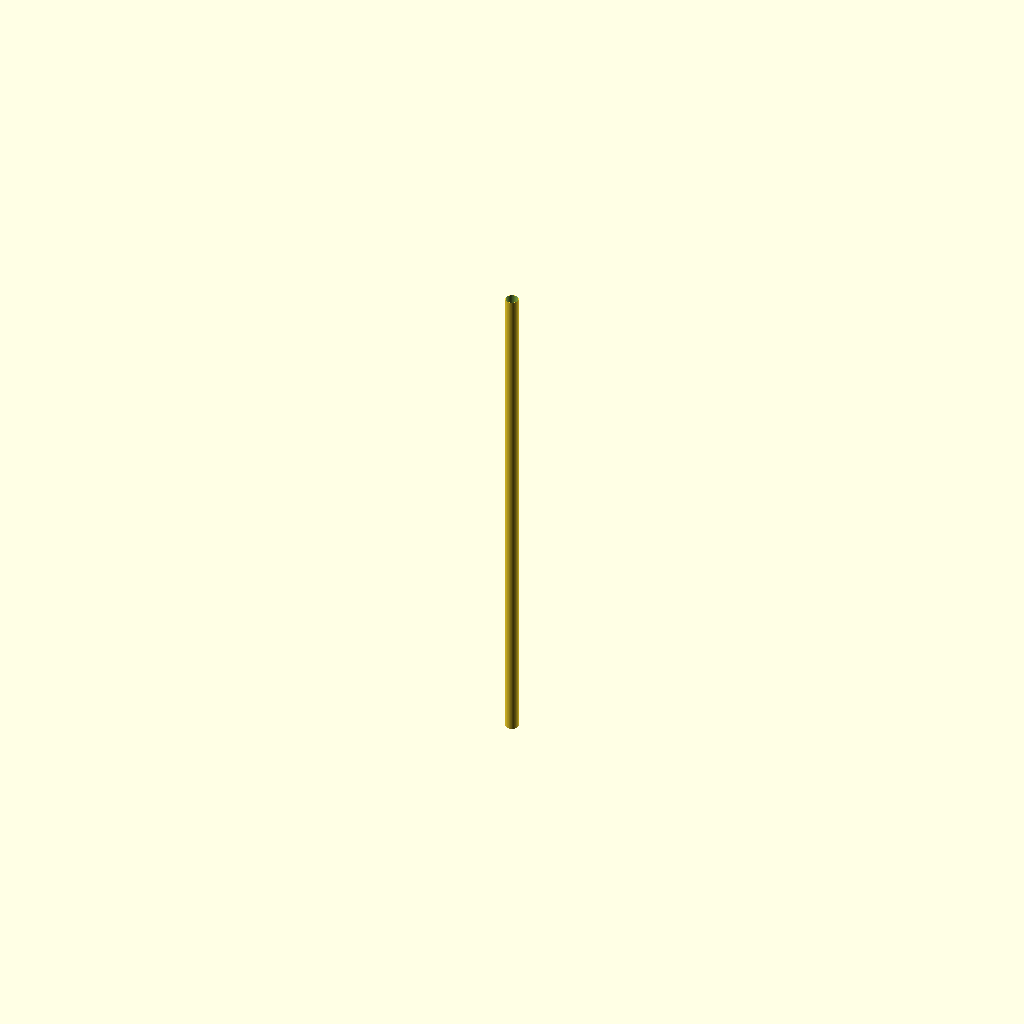
Cell 1: the model at its default parameters.
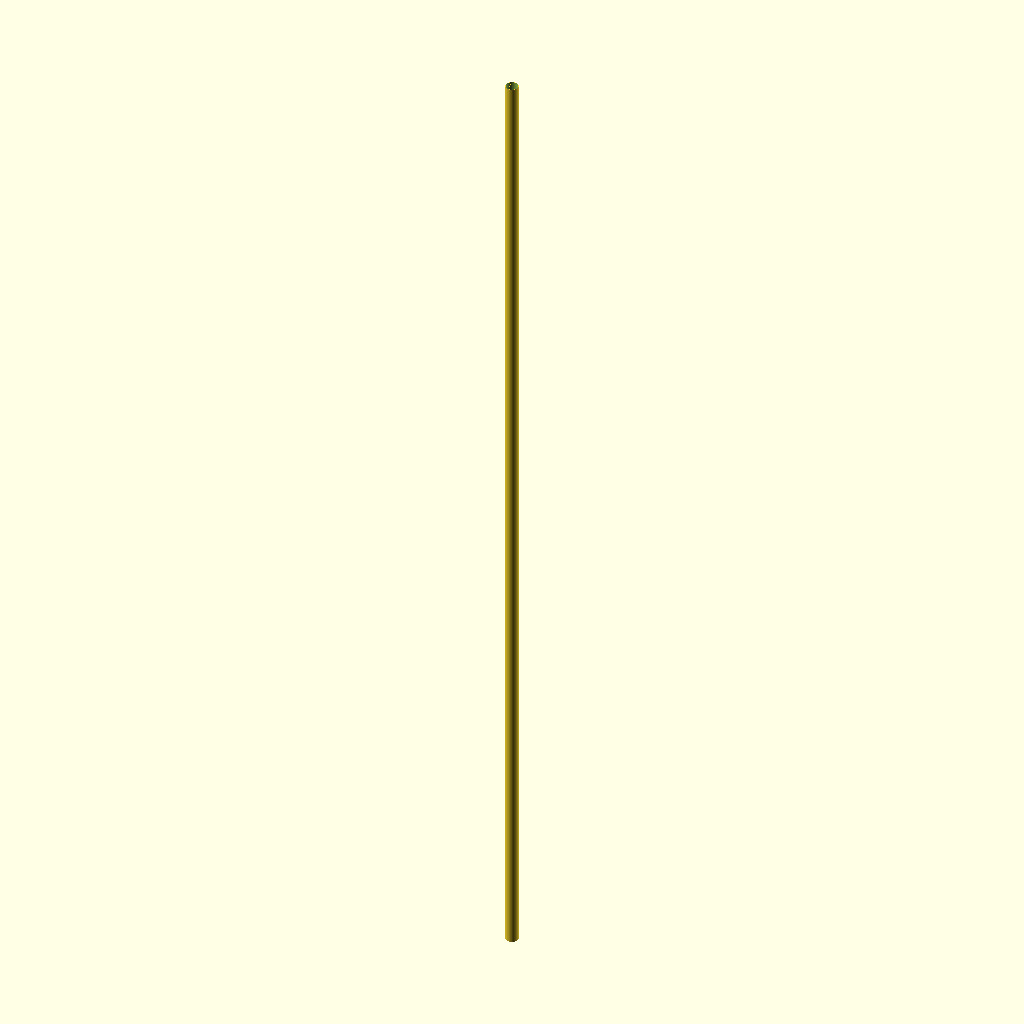
Cell 2: the same model with length_m = 12.8016.
One fixed orthographic camera (rotation 55°, 0°, 25°; colour scheme Cornfield) for every cell.
Source of the model, packages/halofire-catalog/authoring/scad/wheatland_sch40_black_6in_21ft.scad:
// Auto-generated by scripts/author_from_manifest.py (Phase D.3).
// Source: data/phase_d_manifest.json (sku_intent='wheatland-sch40-black-6in-21ft').
// Do not hand-edit — regenerate from the manifest.
//
// @part wheatland_sch40_black_6in_21ft
// @kind pipe_segment
// @category pipe.sch40.black.steel
// @display-name "Sch40 Black Steel 6\" x 21ft"
// @mfg wheatland_tube
// @price-usd 87.00
// @install-minutes 12
// @crew journeyman
// @param size_in number default=6 label="Size" unit="in"
// @port inlet position=[0,0,-0.5] direction=[0,0,-1] style=grooved size_in=6 role=run_a
// @port outlet position=[0,0,0.5] direction=[0,0,1] style=grooved size_in=6 role=run_b

size_in  = 6.0;
length_m = 6.4008;
schedule = "sch10";

function od_mm(nps) =
    nps ==  0.75 ? 26.7 :
    nps ==   1  ? 33.4 :
    nps == 1.25 ? 42.2 :
    nps == 1.5  ? 48.3 :
    nps ==   2  ? 60.3 :
    nps == 2.5  ? 73.0 :
    nps ==   3  ? 88.9 :
    nps ==   4  ? 114.3 :
    nps ==   5  ? 141.3 :
    nps ==   6  ? 168.3 :
    nps ==   8  ? 219.1 :
    nps ==  10  ? 273.0 : 60.3;

function wall_mm(nps, sched) =
    sched == "sch40"
        ? (nps <= 1.5 ? 3.68 : nps <= 3 ? 5.49 : 6.02)
        : (nps <= 1.5 ? 2.77 : nps <= 3 ? 3.05 : 3.68);

od = od_mm(size_in);
id = od - 2 * wall_mm(size_in, schedule);
len_mm = length_m * 1000;

difference() {
    cylinder(h = len_mm, d = od, center = true, $fn = 64);
    cylinder(h = len_mm + 1, d = id, center = true, $fn = 64);
}
Parameter table extracted from the source (name, type, default, range or options):
size_in: number, default 6
length_m: number, default 6.4008
schedule: string, default "sch10"
